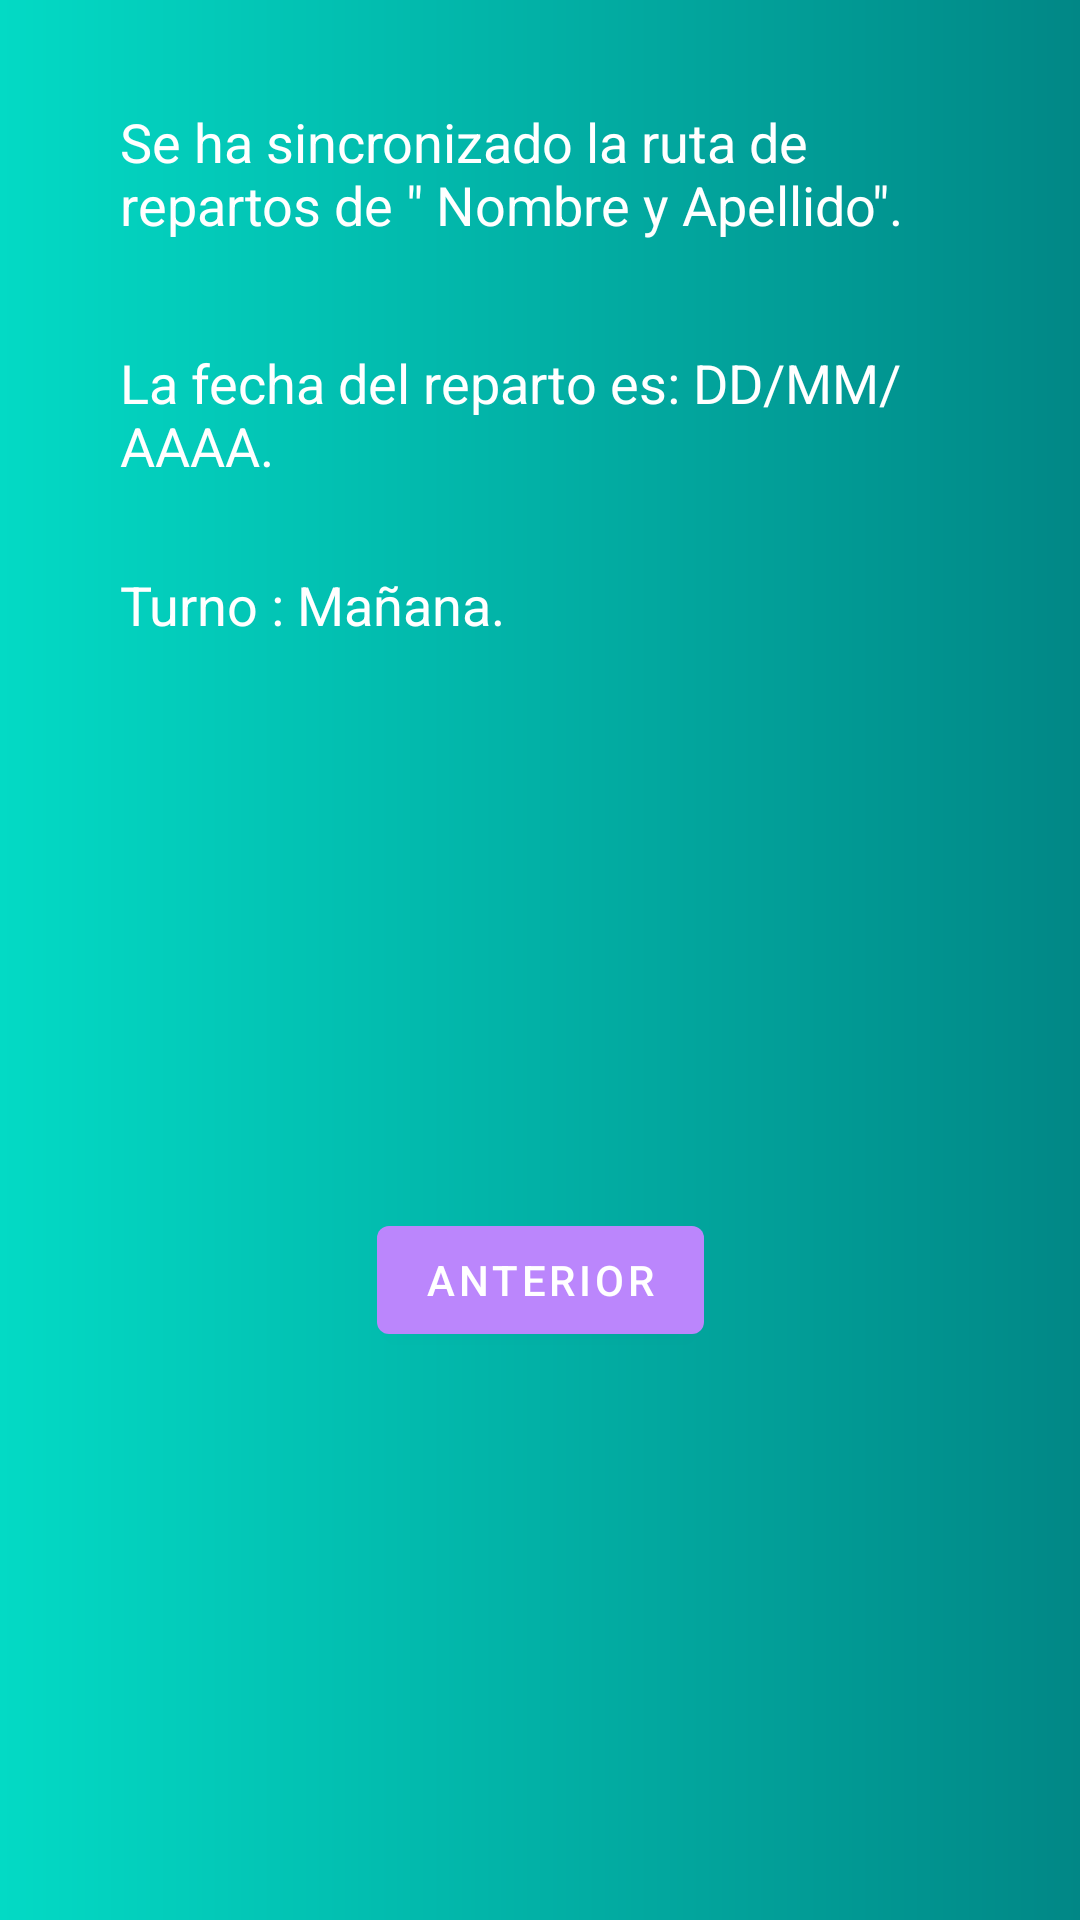

Android layout source for this screen:
<!-- AndroidManifest.xml: application theme Theme.AguasDelRey -->
<!-- res/layout/fragment_second.xml -->
<?xml version="1.0" encoding="utf-8"?>
<androidx.constraintlayout.widget.ConstraintLayout xmlns:android="http://schemas.android.com/apk/res/android"
    xmlns:app="http://schemas.android.com/apk/res-auto"
    xmlns:tools="http://schemas.android.com/tools"
    android:layout_width="match_parent"
    android:layout_height="match_parent"
    android:background="@drawable/final_gradient_top_blue"
    tools:context="ui.sync.SecondFragment">

    <TextView
        android:id="@+id/textview_second"
        android:layout_width="match_parent"
        android:layout_height="wrap_content"
        android:textSize="18dp"
        android:textColor="@color/white"
        style="@style/text_link_m"
        android:layout_marginStart="40dp"
        android:layout_marginEnd="40dp"
        android:text="@string/second_fragment"
        app:layout_constraintBottom_toTopOf="@id/button_second"
        app:layout_constraintEnd_toEndOf="parent"
        app:layout_constraintStart_toStartOf="parent"
        app:layout_constraintTop_toTopOf="parent" />

    <TextView
        android:id="@+id/textview_second_dos"
        style="@style/text_link_m"
        android:layout_width="match_parent"
        android:layout_height="wrap_content"
        android:layout_marginStart="40dp"
        android:layout_marginEnd="40dp"
        android:textColor="@color/white"
        android:text="@string/second_fragment_dos"
        android:textSize="18dp"
        app:layout_constraintBottom_toTopOf="@id/textview_second"
        app:layout_constraintEnd_toEndOf="parent"
        app:layout_constraintHorizontal_bias="0.0"
        app:layout_constraintStart_toStartOf="parent"
        app:layout_constraintTop_toTopOf="parent"
        app:layout_constraintVertical_bias="0.801" />

    <TextView
        android:id="@+id/textview_second_tres"
        android:layout_width="match_parent"
        android:layout_height="wrap_content"
        style="@style/text_link_m"
        android:textSize="18dp"
        android:textColor="@color/white"
        android:layout_marginStart="40dp"
        android:layout_marginEnd="40dp"
        android:text="@string/second_fragment_tres"
        app:layout_constraintBottom_toTopOf="@id/textview_second_dos"
        app:layout_constraintEnd_toEndOf="parent"
        app:layout_constraintStart_toStartOf="parent"
        app:layout_constraintTop_toTopOf="parent" />


    <Button
        android:id="@+id/button_second"
        android:layout_width="wrap_content"
        android:layout_height="wrap_content"
        android:text="@string/previous"
        android:textColor="@color/white"
        app:layout_constraintBottom_toBottomOf="parent"
        app:layout_constraintEnd_toEndOf="parent"
        app:layout_constraintStart_toStartOf="parent"
        app:layout_constraintTop_toBottomOf="@id/textview_second" />
</androidx.constraintlayout.widget.ConstraintLayout>
<!-- resources referenced by this layout -->
<resources>
  <color name="white">#FFFFFFFF</color>
  <!-- drawable final_gradient_top_blue (drawable) -->
  <?xml version="1.0" encoding="utf-8"?>
  <shape android:shape="rectangle" xmlns:android="http://schemas.android.com/apk/res/android">
      <gradient android:startColor="@color/teal_200" android:endColor="@color/teal_700" android:angle="0" />
  </shape>
  <string name="previous">Anterior</string>
  <string name="second_fragment">Turno : Mañana". </string>
  <string name="second_fragment_dos">La fecha del reparto es:  "DD/MM/AAAA". </string>
  <string name="second_fragment_tres">Se ha sincronizado la ruta de repartos de \" Nombre y Apellido\". </string>
  <style name="text_link_m" parent="Widget.AppCompat.TextView">
          <item name="fontFamily">@raw/gilroy_semibold</item>
          <item name="android:textSize">@dimen/default_sp_2_7</item>
      </style>
  <style name="Theme.AguasDelRey" parent="Theme.MaterialComponents.Light.DarkActionBar">
          
          <item name="colorPrimary">@color/purple_200</item>
          <item name="colorPrimaryVariant">@color/purple_700</item>
          <item name="colorOnPrimary">@color/black</item>
          
          <item name="colorSecondary">@color/teal_200</item>
          <item name="colorSecondaryVariant">@color/teal_200</item>
          <item name="colorOnSecondary">@color/black</item>
          
          <item name="android:statusBarColor" tools:targetApi="l">?attr/colorPrimaryVariant</item>
          
          <item name="android:forceDarkAllowed" tools:targetApi="q">false</item>
      </style>
  <color name="teal_200">#FF03DAC5</color>
  <color name="teal_700">#FF018786</color>
  <dimen name="default_sp_2_7">16sp</dimen>
  <color name="purple_200">#FFBB86FC</color>
  <color name="purple_700">#FF3700B3</color>
  <color name="black">#FF000000</color>
</resources>
